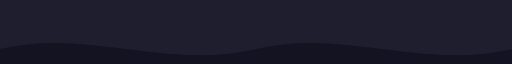
t = 0.00 s
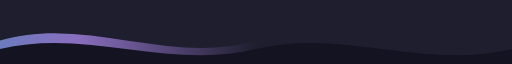
t = 1.25 s
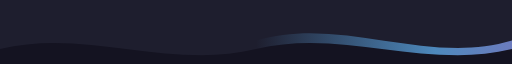
t = 3.75 s
t = 5.00 s: frame unchanged from t = 0.00 s, image omitted
t = 6.25 s: frame unchanged from t = 3.75 s, image omitted
t = 8.75 s: frame unchanged from t = 1.25 s, image omitted

The animated SVG that drew these frames (rendered in a browser with its animation timeline set to each time). Animation: 2 SMIL elements (animate=2); one cycle of 10.00 s, repeats indefinitely.

<svg width="1200" height="150" viewBox="0 0 1200 150" xmlns="http://www.w3.org/2000/svg" preserveAspectRatio="none">
  <defs>
    <linearGradient id="sweep" x1="0%" y1="0%" x2="100%" y2="0%">
      <stop offset="0%" stop-color="#1e1e2e"/>
      <stop offset="35%" stop-color="#569cd6"/>
      <stop offset="65%" stop-color="#9d7cd8"/>
      <stop offset="100%" stop-color="#1e1e2e"/>
      <animate attributeName="x1" values="-100%;100%;-100%" dur="10s" repeatCount="indefinite"/>
      <animate attributeName="x2" values="0%;200%;0%" dur="10s" repeatCount="indefinite"/>
    </linearGradient>
  </defs>
  <rect width="1200" height="150" fill="#1e1e2e"/>
  <path d="M0,95 C 200,35 400,155 600,95 C 800,35 1000,155 1200,95 L1200,150 L0,150 Z" fill="url(#sweep)" opacity="0.85"/>
  <path d="M0,115 C 200,65 400,165 600,115 C 800,65 1000,165 1200,115 L1200,150 L0,150 Z" fill="#141321"/>
</svg>
